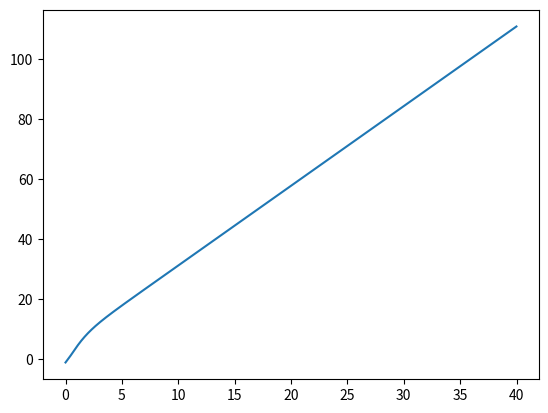

This figure's Python source:
import numpy as np
import sympy as smp
from scipy.integrate import odeint
from matplotlib import pyplot as plt
from matplotlib import animation
from matplotlib.animation import PillowWriter
from mpl_toolkits.mplot3d import Axes3D
from sympy import false


def doublePendulum(l1,l2,m1,m2,t_total,interval,i_th1,i_z1,i_th2,i_z2):

    th1, th2 = smp.symbols('th1 th2', cls=smp.Function)
    t = smp.symbols('t')
    th1 = th1(t)
    th2 = th2(t)

    th1dot = smp.diff(th1, t)
    th2dot = smp.diff(th2, t)
    th1dd = smp.diff(th1dot, t)
    th2dd = smp.diff(th2dot, t)

    x1 = l1*smp.sin(th1)
    y1 = -l1*smp.cos(th1)
    x2 = l1*smp.sin(th1) + l2*smp.sin(th2)
    y2 = -l1*smp.cos(th1) + l2*smp.cos(th2)

    x1dot = smp.diff(x1,t)
    y1dot = smp.diff(y1, t)
    x2dot = smp.diff(x2,t)
    y2dot = smp.diff(y2,t)

    T = smp.Rational(1,2)*m1*(y1dot**2+x1dot**2) + smp.Rational(1,2)*m2*(y2dot**2+x2dot**2)
    U = m1*9.81*y1 + m2*9.81*y2

    L = T - U

    eq1 = smp.diff(smp.diff(L,th1dot),t) - smp.diff(L,th1)
    eq2 = smp.diff(smp.diff(L,th2dot),t) - smp.diff(L,th2)

    sols = smp.solve([eq1,eq2], (th1dd,th2dd), rational=false, simplify=False)

    ##transition/conversion of symbolic expressions to numerical in order to solve the ODE

    dz1dt = smp.lambdify((t,th1,th1dot,th2,th2dot), sols[th1dd])
    dz2dt = smp.lambdify((t,th1,th1dot,th2,th2dot), sols[th2dd])
    dth1dt = smp.lambdify(th1dot, th1dot)
    dth2dt = smp.lambdify(th2dot, th2dot)

    ##then we solve the system of DE's above

    def dSdt(S,t):
        th1, z1, th2, z2 = S

        return [
            dth1dt(z1),
            dz1dt(t, th1,th2,z1,z2),
            dth2dt(z2),
            dz2dt(t,th1,th2,z1,z2),
        ]

    t = np.arange(0, t_total, interval)
    ans = odeint(dSdt, y0=[i_th1,i_z1,i_th2,i_z2], t = t)

    plt.plot(t,ans.T[2])
    plt.show()









doublePendulum(3,5,2,3,40,0.01,1, -3, -1,5)
